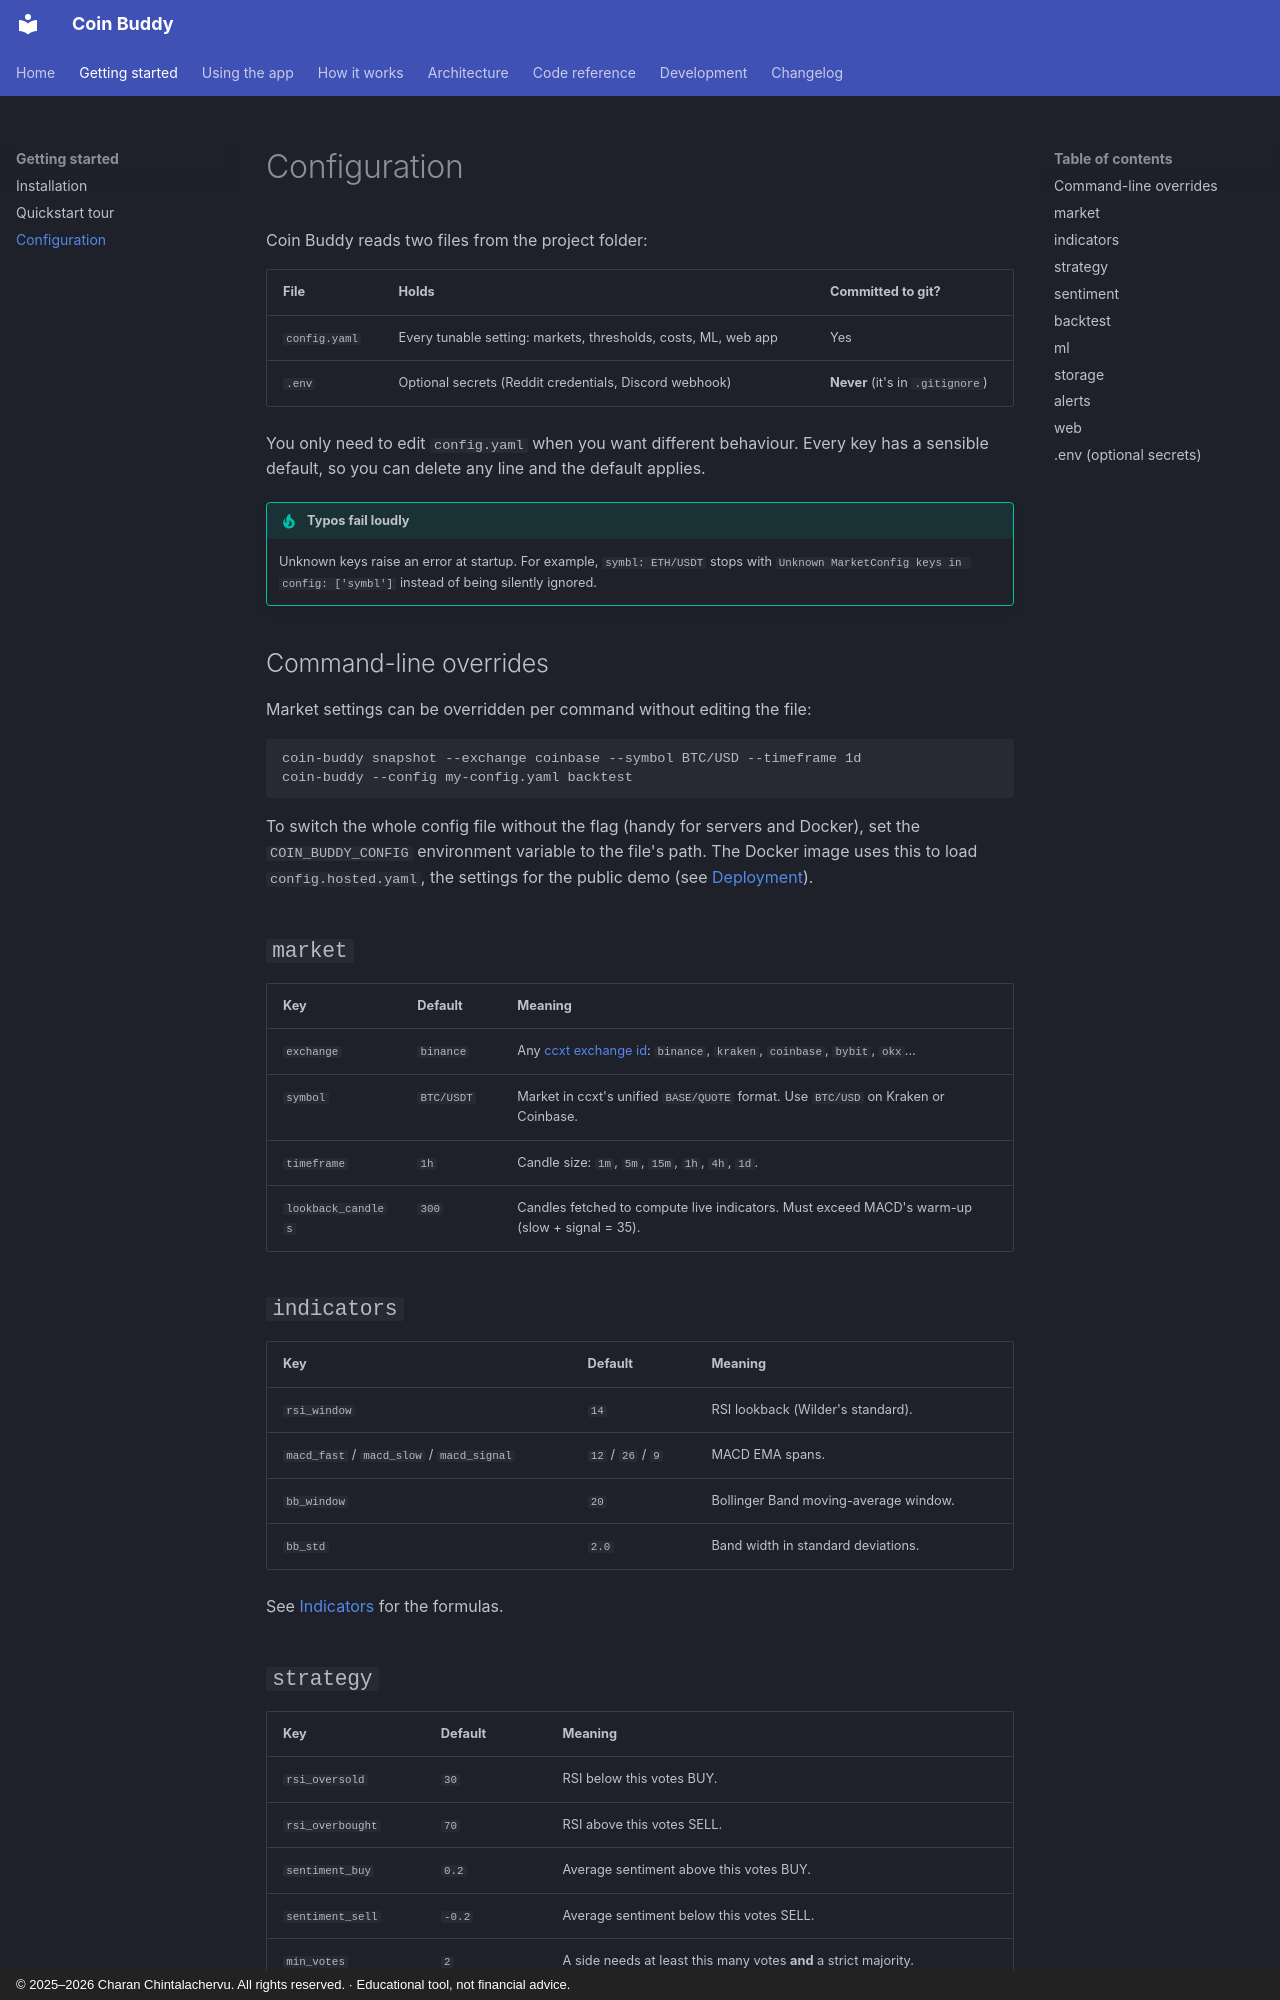

repository: CharanChintalachervu/CoinBuddy · page: getting-started/configuration/index.html · generator: mkdocs · copyright: © 2025–2026 Charan Chintalachervu. All rights reserved. · Educational tool, not financial advice.

# Configuration

Coin Buddy reads two files from the project folder:

| File | Holds | Committed to git? |
|---|---|---|
| `config.yaml` | Every tunable setting: markets, thresholds, costs, ML, web app | Yes |
| `.env` | Optional secrets (Reddit credentials, Discord webhook) | **Never** (it's in `.gitignore`) |

You only need to edit `config.yaml` when you want different behaviour. Every key has a sensible default, so you can delete any line and the default applies.

!!! tip "Typos fail loudly"
    Unknown keys raise an error at startup. For example, `symbl: ETH/USDT` stops with `Unknown MarketConfig keys in config: ['symbl']` instead of being silently ignored.

## Command-line overrides

Market settings can be overridden per command without editing the file:

```bash
coin-buddy snapshot --exchange coinbase --symbol BTC/USD --timeframe 1d
coin-buddy --config my-config.yaml backtest
```

To switch the whole config file without the flag (handy for servers and Docker), set the `COIN_BUDDY_CONFIG` environment variable to the file's path. The Docker image uses this to load `config.hosted.yaml`, the settings for the public demo (see [Deployment](../development/deployment.md#how-the-hosted-copy-differs)).

## `market`

| Key | Default | Meaning |
|---|---|---|
| `exchange` | `binance` | Any [ccxt exchange id](https://docs.ccxt.com/#/README?id=supported-cryptocurrency-exchanges): `binance`, `kraken`, `coinbase`, `bybit`, `okx`… |
| `symbol` | `BTC/USDT` | Market in ccxt's unified `BASE/QUOTE` format. Use `BTC/USD` on Kraken or Coinbase. |
| `timeframe` | `1h` | Candle size: `1m`, `5m`, `15m`, `1h`, `4h`, `1d`. |
| `lookback_candles` | `300` | Candles fetched to compute live indicators. Must exceed MACD's warm-up (slow + signal = 35). |

## `indicators`

| Key | Default | Meaning |
|---|---|---|
| `rsi_window` | `14` | RSI lookback (Wilder's standard). |
| `macd_fast` / `macd_slow` / `macd_signal` | `12` / `26` / `9` | MACD EMA spans. |
| `bb_window` | `20` | Bollinger Band moving-average window. |
| `bb_std` | `2.0` | Band width in standard deviations. |

See [Indicators](../concepts/indicators.md) for the formulas.
